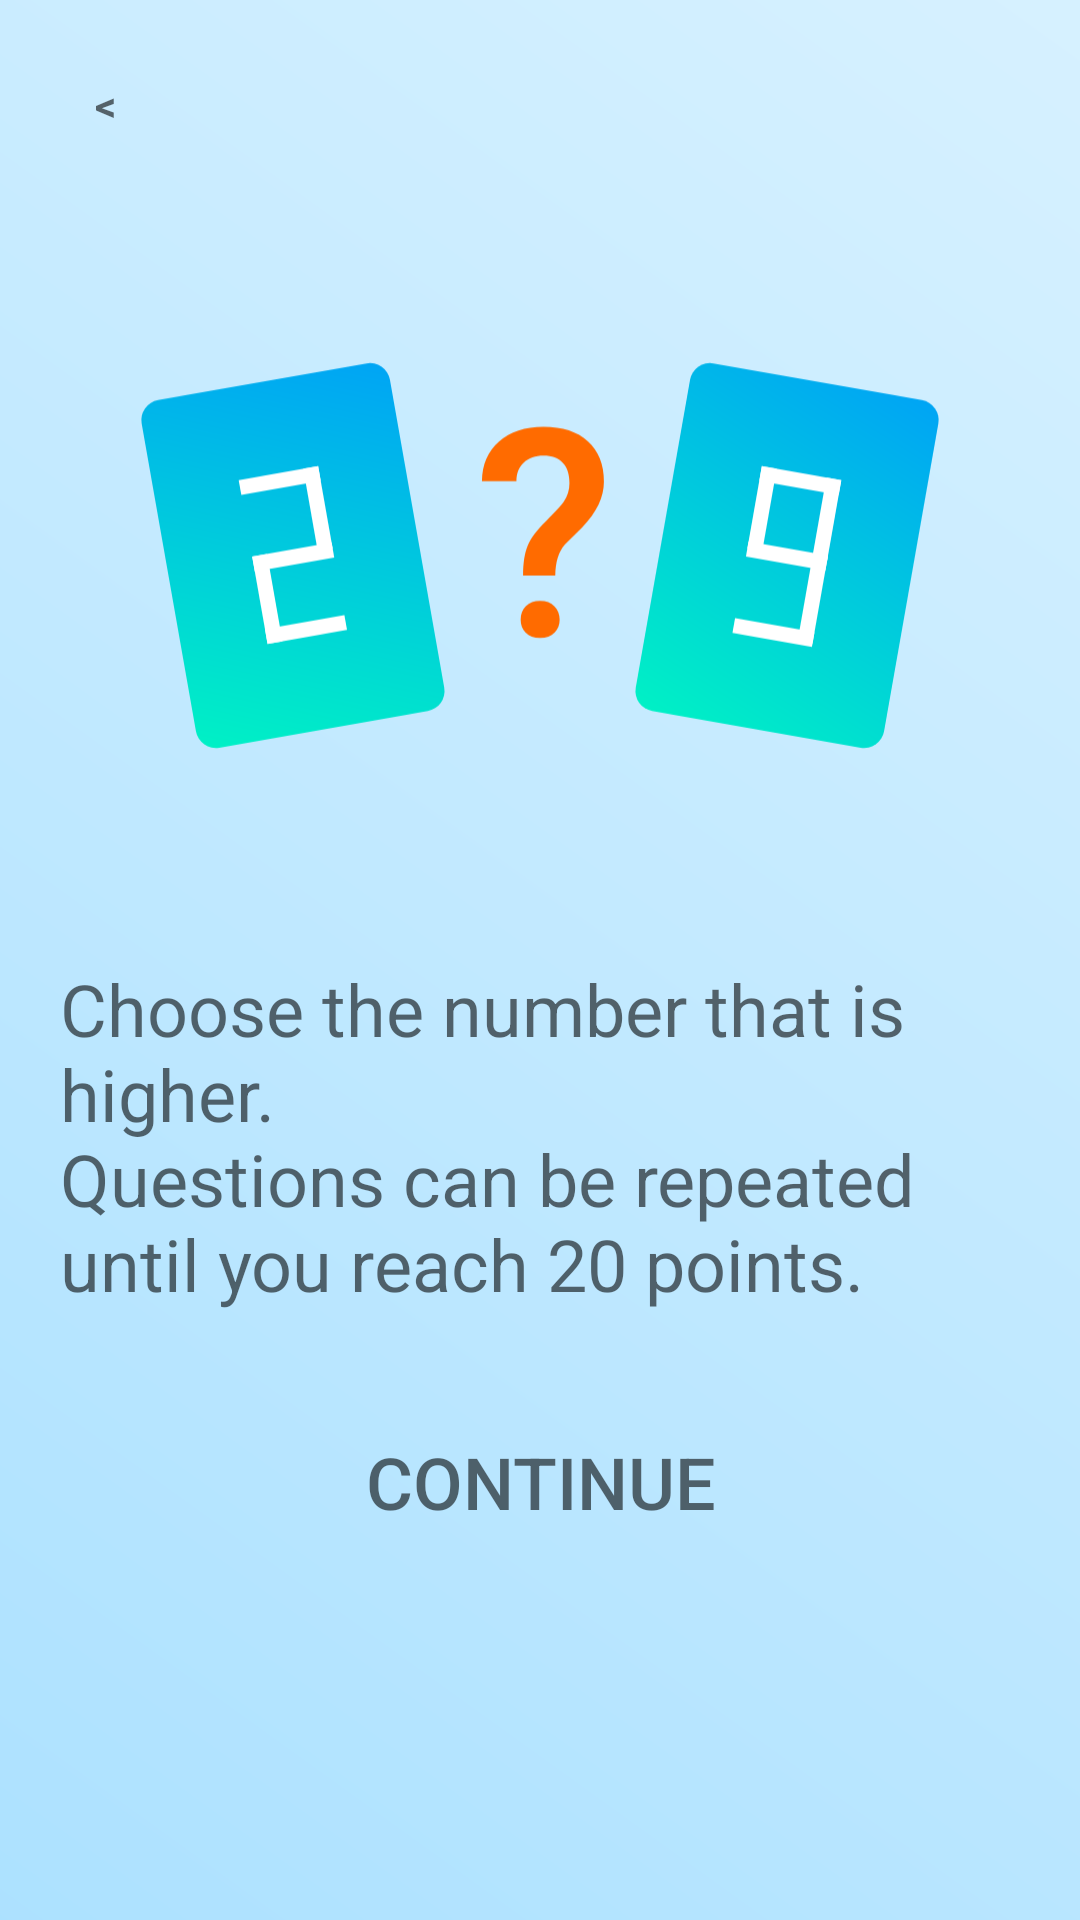

Layout XML and referenced resources for this Android screen:
<!-- AndroidManifest.xml: application theme Theme.Quiz -->
<!-- res/layout/previewdialog.xml -->
<?xml version="1.0" encoding="utf-8"?>
<LinearLayout xmlns:android="http://schemas.android.com/apk/res/android"
    xmlns:app="http://schemas.android.com/apk/res-auto"
    android:orientation="vertical"
    android:id="@+id/dialog_fon"
    android:background="@drawable/ic_background"
    android:layout_gravity="center"
    android:scaleType="centerCrop"
    android:layout_margin="10dp"
    android:layout_width="wrap_content"
    android:layout_height="wrap_content">

    <LinearLayout
        android:orientation="vertical"
        android:padding="20dp"
        android:gravity="center"
        android:layout_width="match_parent"
        android:layout_height="wrap_content">

        <TextView
            android:id="@+id/btnclose"
            android:text="&#60;"
            android:gravity="center"
            android:background="@drawable/button_black_press_white"
            android:layout_gravity="start"
            android:textColor="@color/black95"
            android:textStyle="bold"
            android:layout_width="30dp"
            android:layout_height="30dp"/>

        <ImageView
            android:id="@+id/previewImg"
            android:layout_width="match_parent"
            android:layout_height="250dp"
            app:srcCompat="@drawable/ic_dialog_bg"
            android:layout_marginTop="10dp"/>

        <TextView
            android:id="@+id/textDescription"
            android:layout_width="wrap_content"
            android:layout_height="140dp"
            android:text="@string/level1_text_preview"
            android:textColor="@color/black95"
            android:textSize="24sp"
            android:layout_marginTop="10dp" />

        <Button
            android:layout_width="wrap_content"
            android:layout_height="wrap_content"
            android:id="@+id/btncontinue"
            android:background="@drawable/button_black_press_white"
            android:text="@string/textContinue"
            android:textColor="@color/black95"
            android:paddingLeft="10dp"
            android:paddingRight="10dp"
            android:textAllCaps="true"
            android:textSize="24sp"
            android:layout_marginTop="10dp" />

    </LinearLayout>

</LinearLayout>
<!-- resources referenced by this layout -->
<resources>
  <color name="black95">#95000000</color>
  <!-- drawable button_black_press_white (drawable) -->
  <?xml version="1.0" encoding="utf-8"?>
  <selector xmlns:android="http://schemas.android.com/apk/res/android">
      <item android:state_pressed="false" android:drawable="@drawable/style_btn_black95"/>
      <item android:state_pressed="true" android:drawable="@drawable/style_btn_black95_press_white"/>
  </selector>
  <!-- drawable ic_background (drawable) -->
  <vector xmlns:android="http://schemas.android.com/apk/res/android"
      xmlns:aapt="http://schemas.android.com/aapt"
      android:width="250dp"
      android:height="300dp"
      android:viewportWidth="250"
      android:viewportHeight="300">
    <path
        android:pathData="M0,0h250v300h-250z">
      <aapt:attr name="android:fillColor">
        <gradient 
            android:startY="-89"
            android:startX="243"
            android:endY="438"
            android:endX="-13"
            android:type="linear">
          <item android:offset="0" android:color="#FFFFFFFF"/>
          <item android:offset="1E-4" android:color="#FFDFF4FF"/>
          <item android:offset="1" android:color="#FF9EDCFF"/>
        </gradient>
      </aapt:attr>
    </path>
  </vector>
  <!-- drawable ic_dialog_bg: vector/xml drawable (drawable, 4645 chars, omitted) -->
  <string name="level1_text_preview">Choose the number that is higher. \nQuestions can be repeated until you reach 20 points.</string>
  <string name="textContinue">Continue</string>
  <style name="Theme.Quiz" parent="Theme.AppCompat.NoActionBar">
          <item name="android:windowFullscreen">true</item>
          <item name="windowNoTitle">true</item>
      </style>
</resources>
